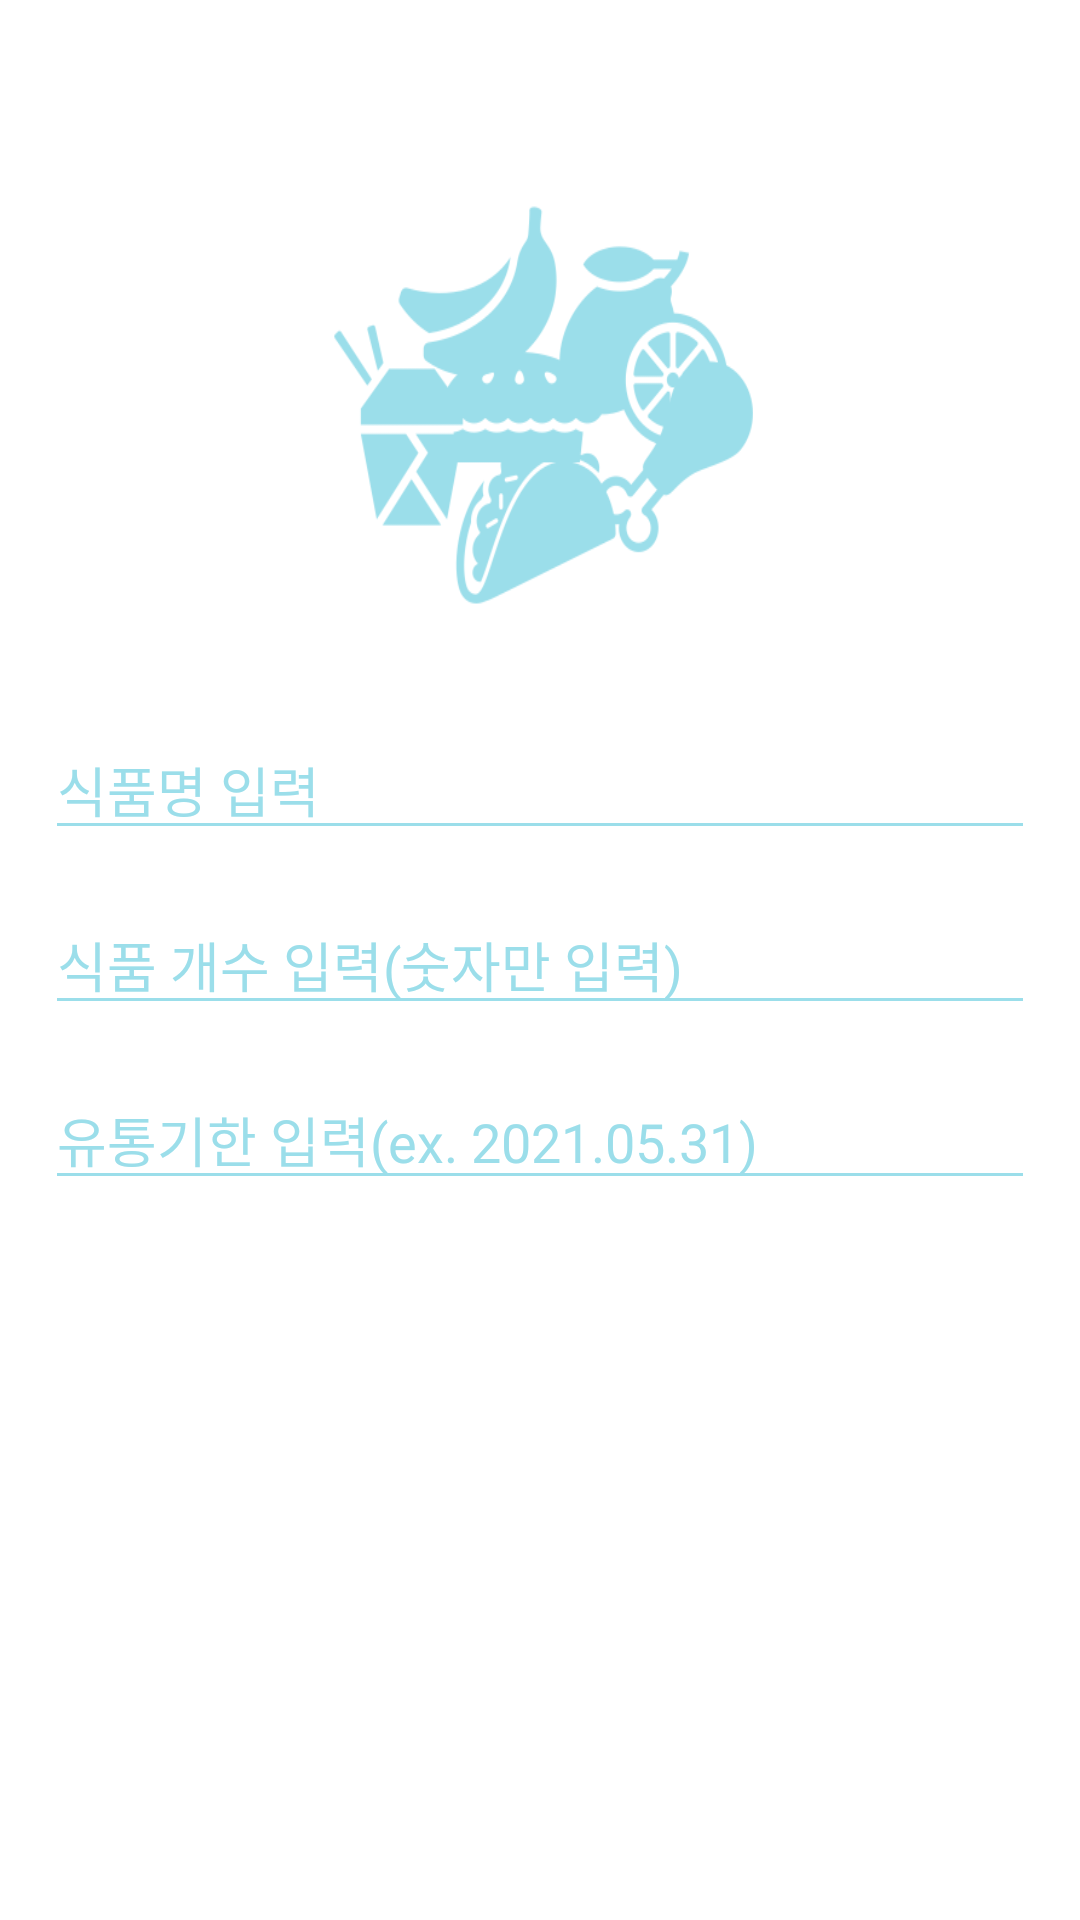

The Android layout XML behind this screen, and the referenced resources:
<!-- AndroidManifest.xml: application theme Theme.FoodStorage -->
<!-- res/layout/activity_storage_add.xml -->
<?xml version="1.0" encoding="utf-8"?>
<LinearLayout xmlns:android="http://schemas.android.com/apk/res/android"
    android:layout_width="match_parent"
    android:layout_height="match_parent"
    android:background="@android:color/white"
    android:orientation="vertical">

    <LinearLayout
        android:layout_width="match_parent"
        android:layout_height="match_parent"
        android:orientation="vertical"
        android:padding="10dp">

        <ImageView
            android:layout_width="150dp"
            android:layout_height="150dp"
            android:layout_gravity="center"
            android:layout_marginTop="50dp"
            android:adjustViewBounds="true"
            android:background="@drawable/ic_foods" />

        <EditText
            android:id="@+id/et_name"
            android:layout_width="match_parent"
            android:layout_height="wrap_content"
            android:layout_marginStart="5dp"
            android:layout_marginTop="30dp"
            android:layout_marginEnd="5dp"
            android:layout_marginBottom="15dp"
            android:singleLine="true"
            android:backgroundTint="@color/primaryColor"
            android:fontFamily="@font/nanumsquareregular"
            android:hint="식품명 입력"
            android:textColor="@color/primaryColor"
            android:textColorHint="@color/primaryColor" />

        <EditText
            android:id="@+id/et_amount"
            android:layout_width="match_parent"
            android:singleLine="true"
            android:layout_height="wrap_content"
            android:layout_marginStart="5dp"
            android:layout_marginEnd="5dp"
            android:layout_marginBottom="15dp"
            android:backgroundTint="@color/primaryColor"
            android:hint="식품 개수 입력(숫자만 입력)"
            android:inputType="number"
            android:textColor="@color/primaryColor"
            android:textColorHint="@color/primaryColor" />

        <EditText
            android:id="@+id/et_expirationDate"
            android:layout_width="match_parent"
            android:singleLine="true"
            android:layout_height="wrap_content"
            android:layout_marginStart="5dp"
            android:layout_marginEnd="5dp"
            android:layout_marginBottom="5dp"
            android:backgroundTint="@color/primaryColor"
            android:hint="유통기한 입력(ex. 2021.05.31)"
            android:textColor="@color/primaryColor"
            android:textColorHint="@color/primaryColor" />


    </LinearLayout>

</LinearLayout>
<!-- resources referenced by this layout -->
<resources>
  <color name="primaryColor">#9BDEEA</color>
  <!-- drawable ic_foods: png bitmap (drawable, 29171 bytes) -->
  <style name="Theme.FoodStorage" parent="Theme.MaterialComponents.DayNight.DarkActionBar">
          
          <item name="colorPrimary">@color/primaryColor</item>
          <item name="colorPrimaryVariant">@color/primaryColor</item>
          <item name="colorOnPrimary">@color/white</item>
          
          <item name="colorSecondary">@color/teal_200</item>
          <item name="colorSecondaryVariant">@color/teal_700</item>
          <item name="colorOnSecondary">@color/black</item>
          
          <item name="android:statusBarColor" tools:targetApi="l">?attr/colorPrimaryVariant</item>
          
      </style>
  <color name="white">#FFFFFFFF</color>
  <color name="teal_200">#FF03DAC5</color>
  <color name="teal_700">#FF018786</color>
  <color name="black">#FF000000</color>
</resources>
